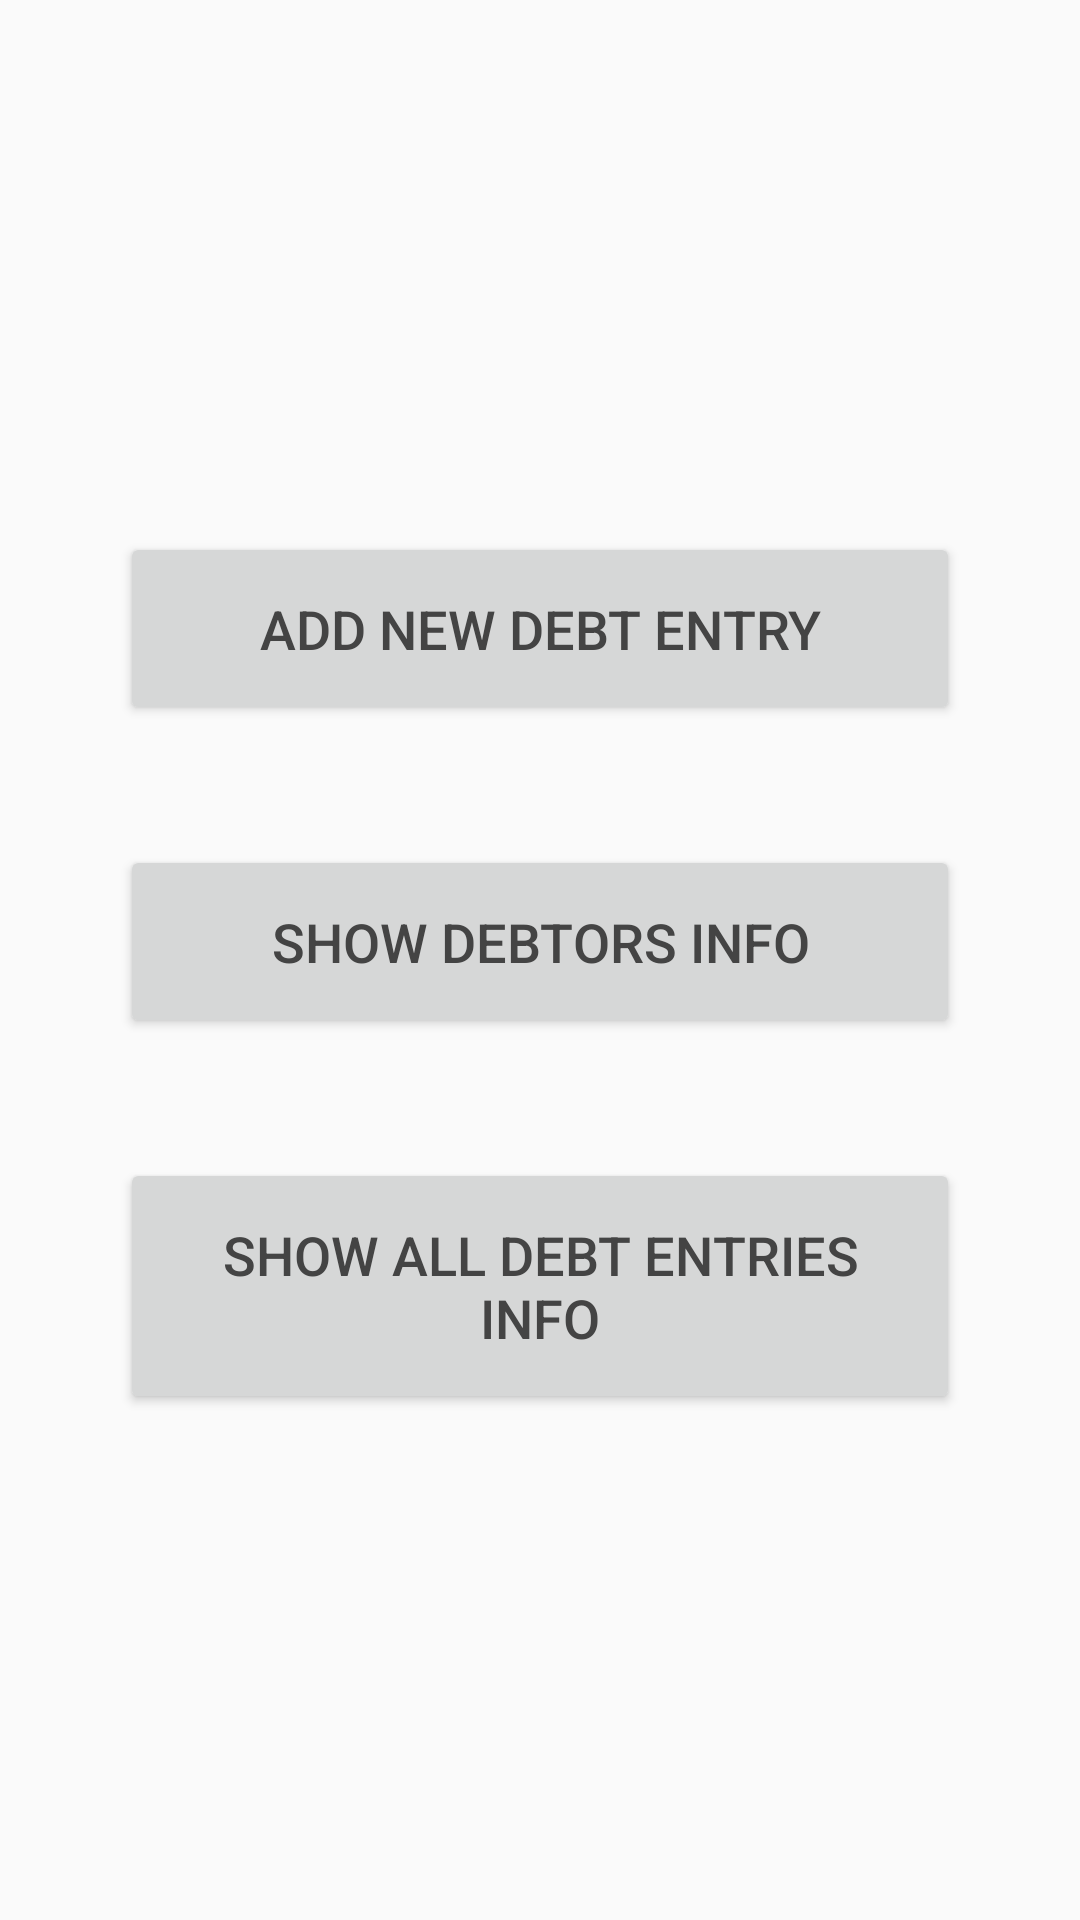

Write the Android layout XML for this screen, with the resource values it uses.
<!-- AndroidManifest.xml: application theme AppTheme -->
<!-- res/layout/activity_main.xml -->
<?xml version="1.0" encoding="utf-8"?>
<androidx.constraintlayout.widget.ConstraintLayout xmlns:android="http://schemas.android.com/apk/res/android"
    xmlns:app="http://schemas.android.com/apk/res-auto"
    xmlns:tools="http://schemas.android.com/tools"
    android:layout_width="match_parent"
    android:layout_height="match_parent"
    tools:context=".feature.main.ui.MainActivity"
    android:padding="40dp">

    <TextView
        android:id="@+id/main_tvMessage"
        android:layout_width="wrap_content"
        android:layout_height="wrap_content"
        app:layout_constraintLeft_toLeftOf="parent"
        app:layout_constraintRight_toRightOf="parent"
        app:layout_constraintTop_toTopOf="parent"
        android:layout_marginTop="60dp"
        style="@style/style_BaseContent.Title"/>

    <Button
        android:id="@+id/main_bNewRecord"
        android:layout_width="match_parent"
        android:layout_height="wrap_content"
        app:layout_constraintStart_toStartOf="parent"
        app:layout_constraintTop_toBottomOf="@id/main_tvMessage"
        android:layout_marginTop="40dp"
        android:text="@string/main_bNewRecord"
        style="@style/style_BaseContent.PlainText"
        android:padding="20dp"/>

    <Button
        android:id="@+id/main_bClients"
        android:layout_width="match_parent"
        android:layout_height="wrap_content"
        app:layout_constraintStart_toStartOf="parent"
        app:layout_constraintTop_toBottomOf="@id/main_bNewRecord"
        android:layout_marginTop="40dp"
        android:text="@string/main_bClients"
        style="@style/style_BaseContent.PlainText"
        android:padding="20dp"/>

    <Button
        android:id="@+id/main_bAllRecords"
        android:layout_width="match_parent"
        android:layout_height="wrap_content"
        app:layout_constraintStart_toStartOf="parent"
        app:layout_constraintTop_toBottomOf="@id/main_bClients"
        android:layout_marginTop="40dp"
        android:text="@string/main_bAllRecords"
        style="@style/style_BaseContent.PlainText"
        android:padding="20dp"/>

    <ProgressBar
        android:id="@+id/main_pb"
        android:layout_width="wrap_content"
        android:layout_height="wrap_content"
        app:layout_constraintStart_toStartOf="parent"
        app:layout_constraintEnd_toEndOf="parent"
        app:layout_constraintTop_toBottomOf="@id/main_bAllRecords"
        android:layout_marginTop="40dp"
        android:visibility="invisible"/>

</androidx.constraintlayout.widget.ConstraintLayout>
<!-- resources referenced by this layout -->
<resources>
  <string name="main_bAllRecords">Show all debt entries info</string>
  <string name="main_bClients">Show debtors info</string>
  <string name="main_bNewRecord">Add new debt entry</string>
  <style name="style_BaseContent.PlainText">
          <item name="android:textSize">18sp</item>
          <item name="android:textColor">@color/colorText</item>
      </style>
  <style name="style_BaseContent.Title">
          <item name="android:textColor">@color/colorText</item>
          <item name="android:textStyle">bold</item>
          <item name="android:textSize">28sp</item>
      </style>
  <style name="AppTheme" parent="Theme.AppCompat.Light.DarkActionBar">
          
          <item name="colorPrimary">@color/colorPrimary</item>
          <item name="colorPrimaryDark">@color/colorPrimaryDark</item>
          <item name="colorAccent">@color/colorAccent</item>
      </style>
  <color name="colorText">#444</color>
  <color name="colorPrimary">#6200EE</color>
  <color name="colorPrimaryDark">#3700B3</color>
  <color name="colorAccent">#03DAC5</color>
</resources>
